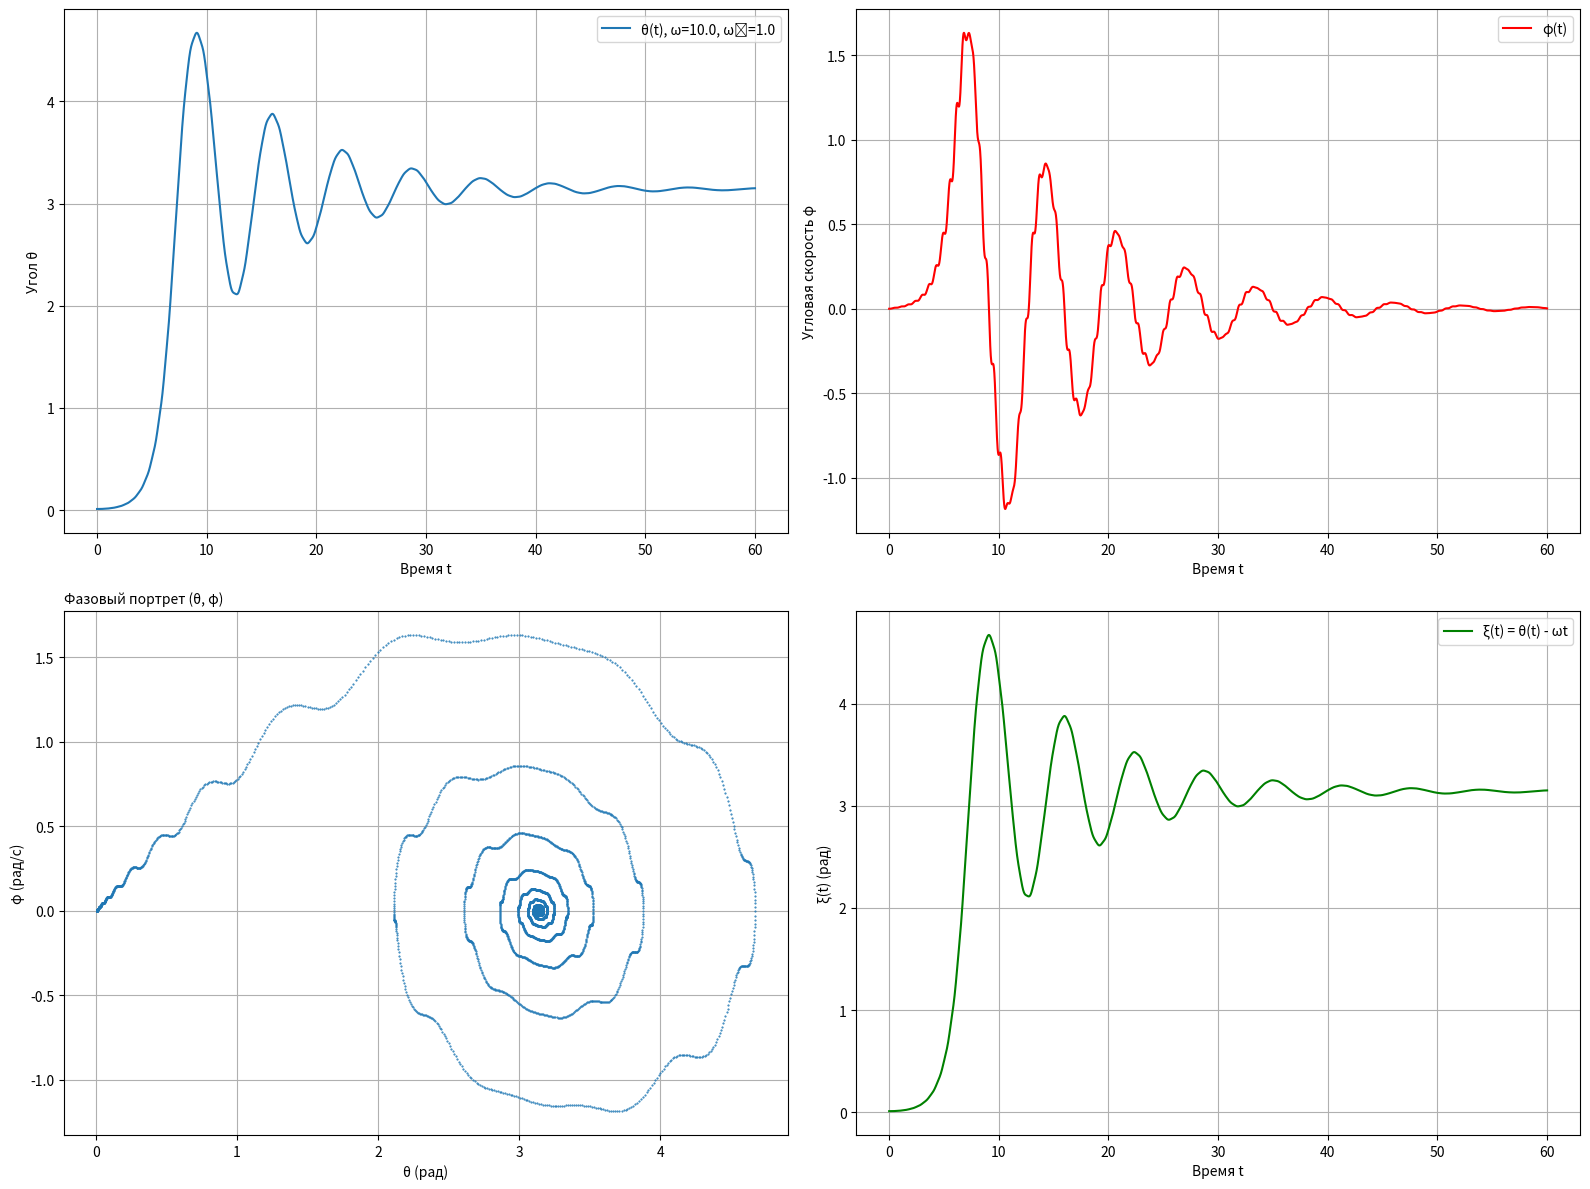

Reproduce this figure in Python.
import numpy as np
import matplotlib.pyplot as plt
from scipy.integrate import solve_ivp


def equation_of_rotation(t, y, omega0, omega, gamma, a, L, n):
    theta, phi = y
    dydt = [
        phi,
        - 2 * gamma * (phi - n*omega) + (omega0 ** 2 - (a / L) * omega ** 2 * np.cos(omega * t)) * np.sin(theta)
    ]
    return dydt


def sustainability_matrix(params, T, sol_main):
    omega = params['omega']
    omega0 = params['omega0']
    gamma = params['gamma']
    a = params['a']
    L = params['L']

    def variational_eq(t, y):
        xi, dxi = y  # xi = theta - theta0, dxi = phi - phi0
        theta0 = sol_main.sol(t)[0]
        coeff = (omega0 ** 2 - (a / L) * omega ** 2 * np.cos(omega * t)) * np.cos(theta0)

        return [
            dxi,
            -2 * gamma * dxi + coeff * xi
        ]

    sol1 = solve_ivp(variational_eq, [0, T], [1, 0], method='RK45', rtol=1e-8)
    sol2 = solve_ivp(variational_eq, [0, T], [0, 1], method='RK45', rtol=1e-8)

    M = np.array([
        [sol1.y[0, -1], sol2.y[0, -1]],
        [sol1.y[1, -1], sol2.y[1, -1]]
    ])
    return M


def simulate_and_analyze(params, y0, t_span=(0, 50)):
    sol_main = solve_ivp(equation_of_rotation, t_span, y0,
                         args=(params['omega0'], params['omega'], params['gamma'], params['a'], params['L'], params['n']),
                         method='RK45', dense_output=True, rtol=1e-6)
    t = np.linspace(t_span[0], t_span[1], 5000)
    theta, phi = sol_main.sol(t)

    plt.figure(figsize=(16, 12))

    plt.subplot(2, 2, 1)
    plt.plot(t, theta, label=f'θ(t), ω={params["omega"]:.1f}, ω₀={params["omega0"]:.1f}')
    plt.xlabel('Время t')
    plt.ylabel('Угол θ')
    plt.grid(True)
    plt.legend()

    plt.subplot(2, 2, 2)
    plt.plot(t, phi, 'r', label=f'φ(t)')
    plt.xlabel('Время t')
    plt.ylabel('Угловая скорость φ')
    plt.grid(True)
    plt.legend()

    plt.subplot(2, 2, 3)
    plt.plot(theta, phi, '.', markersize=1)
    plt.xlabel('θ (рад)')
    plt.ylabel('φ (рад/с)')
    plt.title('Фазовый портрет (θ, φ)', fontsize=10, loc='left')
    plt.grid(True)

    theta_minus_omegat = theta - params['n']*params['omega'] * t
    plt.subplot(2, 2, 4)
    plt.plot(t, theta_minus_omegat, 'g', label='ξ(t) = θ(t) - ωt')
    plt.xlabel('Время t')
    plt.ylabel('ξ(t) (рад)')
    plt.grid(True)
    plt.legend()

    plt.tight_layout()
    plt.show()

    T = 2 * np.pi / params['omega']
    M = sustainability_matrix(params, T, sol_main)
    eigvals = np.linalg.eigvals(M)
    print(f"Собственные значения: {eigvals[0]:.4f}, {eigvals[1]:.4f}")
    print(f"Модули: {np.abs(eigvals[0]):.4f}, {np.abs(eigvals[1]):.4f}")
    if all(np.abs(eigvals) < 1):
        print("Система устойчива")
    else:
        print("Система неустойчива")


if __name__ == "__main__":
    params = {
        'omega0': 1,
        'omega': 10 * 1,
        'gamma': 0.1,
        'a': 0.01,
        'L': 1.0,
        'n': 0
    }
    y0 = [0.01, params['omega']*params['n']]
    simulate_and_analyze(params, y0, t_span=(0, 60))